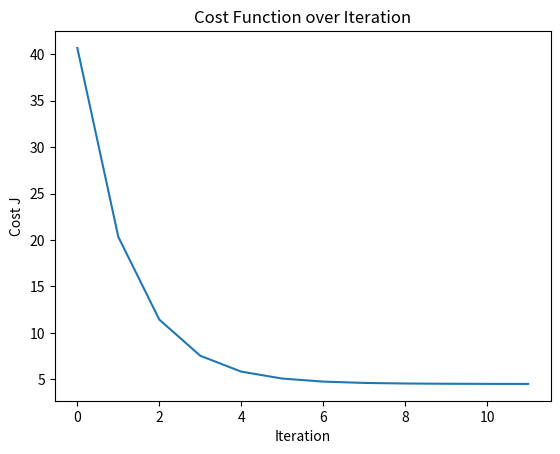
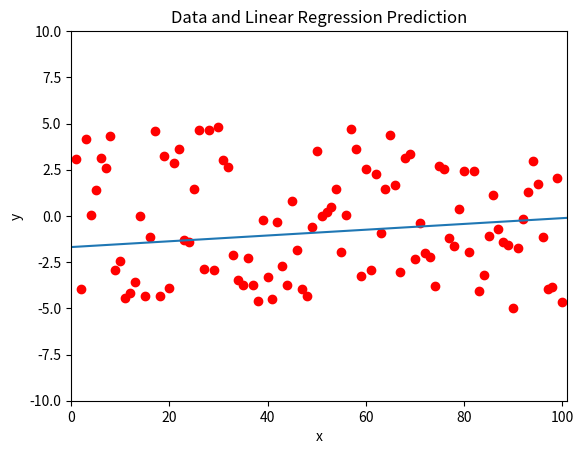

Python code for these plots, in order:
import random
import matplotlib.pyplot as plt

def linearRegression(x_data, y_data, max_reps, l_rate, min_delta_error):
    par1 = random.uniform(-2, 2)
    par2 = random.uniform(-2, 2)
    old_cost = 0
    cost_data = []
    # print("Init Par 1: " + str(par1))
    # print("Init Par 2: " + str(par2))

    for rep in range(max_reps):
        grad1 = 0
        grad2 = 0
        cost = 0

        for i in range(len(x_data)):
            hypothesis = par1 + par2 * x_data[i]
            cost = cost + ((hypothesis - y_data[i]) ** 2) / 2

        cost = cost / len(x_data)
        cost_data.extend([cost])

        if abs(cost - old_cost) < min_delta_error:
            # print("Rep " + str(rep) + ") " + "Cost: " + str(cost))
            # print("Rep " + str(rep) + ") Par 1: " + str(par1))
            # print("Rep " + str(rep) + ") Par 2: " + str(par2))
            return par1, par2, cost_data
            break

        old_cost = cost
        
        # print("Rep " + str(rep) + ") " + "Cost: " + str(cost))

        for i in range(len(x_data)):
            hypothesis = par1 + par2 * x_data[i]
            error = hypothesis - y_data[i]
            grad1 = grad1 + error
            grad2 = grad2 + error * x_data[i]

        grad1 = grad1 / len(x_data)
        grad2 = grad2 / len(x_data)

        par1 = par1 - l_rate * grad1
        par2 = par2 - l_rate * grad2
    
    # print("Rep " + str(rep) + ") Par 1: " + str(par1))
    # print("Rep " + str(rep) + ") Par 2: " + str(par2))
    return par1, par2, cost_data

datasize = 100
x_data = []
y_data = []
counter = 0

for data in range(datasize):
    x_data.extend([data + 1])
    y_data.extend([random.uniform(-5, 5)])

max_reps = 2000
l_rate = 0.0001
min_delta_error = 0.01

par1, par2, cost_data = linearRegression(x_data, y_data, max_reps, l_rate, min_delta_error)

cost_x = []
for counter in range(len(cost_data)):
    cost_x.extend([counter])

plt.figure("Cost")
plt.plot(cost_x, cost_data)
plt.ylabel("Cost J")
plt.xlabel("Iteration")
plt.title("Cost Function over Iteration")

plt.figure("Linear Regression Prediction")
plt.plot(x_data, y_data, 'ro')

x_init = min(x_data) - 1
y_init = par1 + par2 * x_init
x_end = max(x_data) + 1
y_end = par1 + par2 * x_end

plt.plot([x_init, x_end], [y_init, y_end])
plt.axis([0, datasize + 1, -10, 10])
plt.ylabel("y")
plt.xlabel("x")
plt.title("Data and Linear Regression Prediction")
plt.show()

